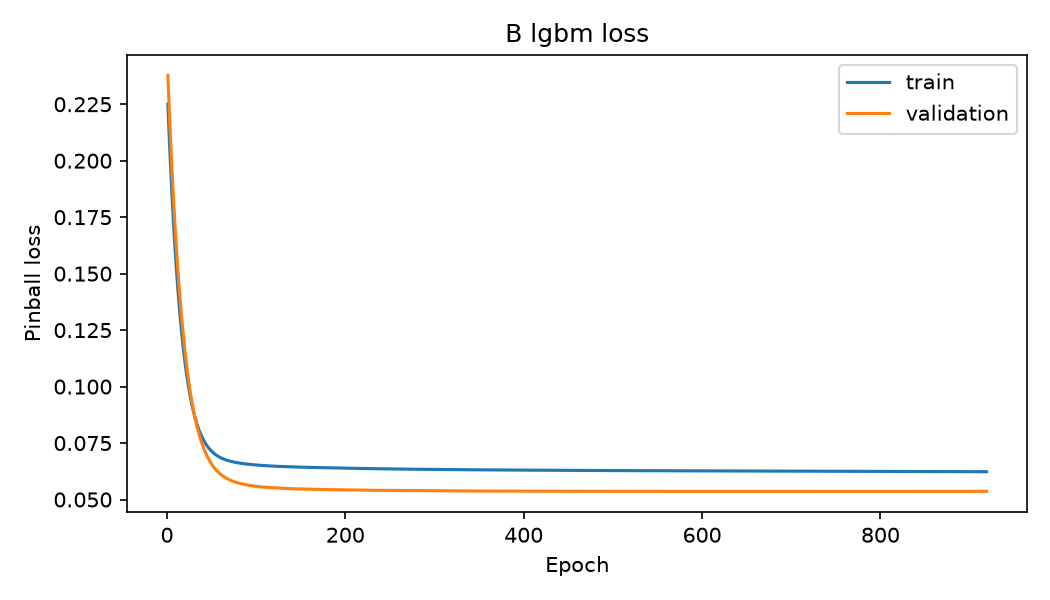

The table this chart was drawn from, first rows:
epoch, train_loss, validation_loss
1, 0.2251, 0.2378
2, 0.2153, 0.2277
3, 0.2063, 0.2184
4, 0.1979, 0.2094
5, 0.1897, 0.2008
6, 0.182, 0.1929
7, 0.1748, 0.1854
8, 0.1679, 0.1783
9, 0.1615, 0.1713
10, 0.1554, 0.165
11, 0.1497, 0.1589
12, 0.1443, 0.1528
13, 0.1393, 0.1474
14, 0.1345, 0.1421
15, 0.13, 0.1373
16, 0.1258, 0.1325
17, 0.1218, 0.1281
18, 0.118, 0.124
19, 0.1146, 0.1201
20, 0.1113, 0.1163
21, 0.1083, 0.1129
22, 0.1055, 0.1095
23, 0.1028, 0.1064
24, 0.1003, 0.1034
25, 0.09799, 0.1006
26, 0.09582, 0.09801
27, 0.09379, 0.09554
28, 0.0919, 0.09323
29, 0.09014, 0.09102
30, 0.0885, 0.08896
31, 0.08696, 0.08701
32, 0.08553, 0.0852
33, 0.08418, 0.08346
34, 0.08291, 0.08185
35, 0.08174, 0.08033
36, 0.08066, 0.07883
37, 0.07966, 0.07745
38, 0.07874, 0.07618
39, 0.07788, 0.07506
40, 0.07707, 0.07395
41, 0.07633, 0.07287
42, 0.07562, 0.07185
43, 0.07495, 0.07097
44, 0.07433, 0.07005
45, 0.07375, 0.0692
46, 0.07322, 0.06846
47, 0.0727, 0.06768
48, 0.07225, 0.06692
49, 0.0718, 0.06635
50, 0.07141, 0.06571
51, 0.07102, 0.06513
52, 0.07066, 0.0646
53, 0.07032, 0.06407
54, 0.07004, 0.06356
55, 0.06974, 0.06311
56, 0.06946, 0.06271
57, 0.0692, 0.06231
58, 0.06897, 0.06195
59, 0.06873, 0.06158
60, 0.06852, 0.0612
... 859 more rows
